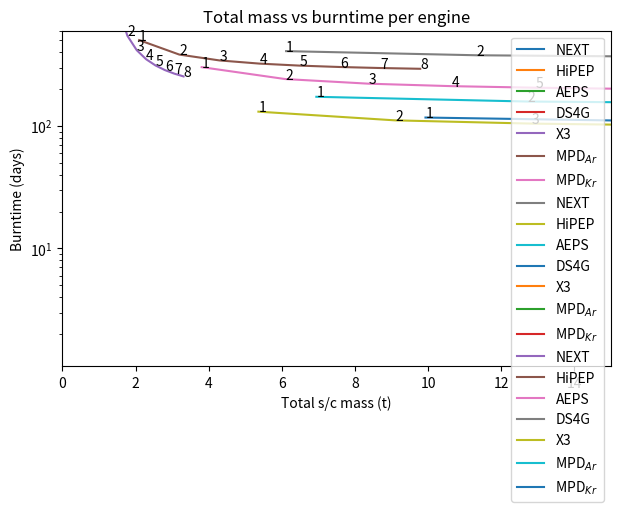

The script that saved this image:
import numpy as np
import matplotlib.pyplot as plt
import warnings
warnings.filterwarnings("ignore")


### constants ###
pluto_mass = 1.309 * 10**22 #kg
pluto_radius = 1188300      #m
G = 6.67 * 10 **-11
g0 = 9.80665


### orbit equations ###
def vis_viva(M, r, a):
    return np.sqrt(G * M * (2 / r - 1 / a))

def vcirc(M, r):
    return np.sqrt(G * M / r)

def vescape(M, r):
    return np.sqrt(2 * G * M / r)

def ecc(ra, rb):
    return (ra-rb) / (ra+rb)

def semimajor(ra, rb):
    return (ra + rb) / 2


### spacecraft equations ###
def massfrac(dv, isp):
    return np.exp(dv / (g0 * isp)) #returns total mass / (total mass - fuel)

def massrate(F, isp):
    return F / (g0 * isp * 1000) #tons / s

def fuelmass(dv, isp, w):
    ratio = massfrac(dv, isp)
    return ((ratio - 1) / (1 + (1 - ratio) * drymass_fraction)) * w

def craftmass(dv, isp, w):
    return w + drymass_fraction * fuelmass(dv, isp, w)

def totalmass(dv, isp, w):
    ratio = massfrac(dv, isp)
    return ((drymass_fraction + 1) * (ratio - 1) / (1 + (1 - ratio) * drymass_fraction) + 1) * w

def burntime(dv, engine): #burntime in days
    if engine.label == 'AJ10' or engine.label == 'RL10':
        return nstage(engine, dv) / engine.massrate() / (24 * 3600)
    else:
        return fuelmass(dv, engine.isp, engine.mass()) / engine.massrate() / (24 * 3600)

def nucweight(PWe, factor=1):
    if PWe == 0:
        return 0
    else:
        return (25.63 + PWe) / (0.0293 * 1000 * factor)

def vasimr_weight(PWe):
    return PWe * 1.2 + 444

def plot(x, y):
    plt.plot(x, y, label=engine.label)

def limitfx(valx, valy, lim = np.inf, limb = -np.inf):
    condition = np.where((valy > lim) | (valy < limb))[0]
    if len(condition) > 0:
        return valx[:condition[0]], valy[:condition[0]]
    else:
        return valx, valy

def nstage(engine, dv):
    v = []
    #atm only aj10, rl10
    for index in dv:
        if engine.label == 'AJ10':
            if index > 7000 and index <= 11500:
                v += [fuelmass(index - 7000, engine.isp, totalmass(7000, engine.isp, engine.mass()) + engine.weight) + fuelmass(7000, engine.isp, engine.mass())]
            elif index > 11500:
                tfuelmass = fuelmass(11500 - 7000, engine.isp, totalmass(7000, engine.isp, engine.mass()) + engine.weight) + fuelmass(7000, engine.isp, engine.mass())
                tmass = (1 + drymass_fraction) * tfuelmass + sc_weight + engine.weight * 2
                v += [tfuelmass + fuelmass(index - 11500, engine.isp, tmass)]
            else:
                v += [fuelmass(index, engine.isp, engine.mass())]
        if engine.label == 'RL10':
            if index > 10000:
                v += [fuelmass(index - 10000, engine.isp, totalmass(10000, engine.isp, engine.mass()) + engine.weight) + fuelmass(10000, engine.isp, engine.mass())]
            else:
                v += [fuelmass(index, engine.isp, engine.mass())] 
    return np.array(v)


class engine:
    def __init__(self, weight, isp, thrust, power, engines, label):
        self.weight = weight
        self.isp = isp
        self.thrust = thrust
        self.power = power
        self.label = label
        self.engines = engines
        
    def mass(self): #engines + s/c mass + nuc
        return self.weight * self.engines + sc_weight + nucweight(self.power * self.engines, 2)
    
    def massrate(self): #tons / s
        return self.thrust * self.engines / (g0 * self.isp * 1000)
    
    def fuelmass(self, dv):
        ratio = massfrac(dv, self.isp)
        return ((ratio - 1) / (1 + (1 - ratio) * drymass_fraction)) * self.mass()   
        
    def burntime(self, dv):
        return fuelmass(dv, self.isp, self.mass()) / self.massrate()

engine_list = [
   #engine(weight,  isp,    thrust, power,  engines, label) 
   #engine(0.1,     320,    44000,  0,      1,  'AJ10'),
   #engine(0.25,    470,    66000,  0,      1,  'RL10'),
   #engine(2.2,     950,    80000,  0,      1,  'BNTR'),
    engine(0.05,    4170,   0.237,  7,      8,  'NEXT'),
    engine(0.25,    9620,   0.67,   39.3,   4,  'HiPEP'),
    engine(0.4,     2900,   1.7,    50,     2,  'AEPS'),
    engine(0.5,     19300,  2.5,    250,    1,  'DS4G'),
    engine(0.23,    2650,   5.4,    100,    1,  'X3'),
    engine(0.68,    5000,   6,      200,    1,  'MPD$_{Ar}$'),
    engine(0.68,    2500,   11,     200,    1,  'MPD$_{Kr}$'),
   #engine(2.8,     10141,  20.1,   0,      1,  'DFD') #uses 2000kWe, but weight includes reactor
    ]

sc_weight = 0.4                                                      #ton
drymass_fraction = 0.1                                               #10%
delta_v = np.arange(5000, 17000, 1)

### log plot dv vs mass###
for engine in engine_list:
    if(engine.label == 'AJ10' or engine.label == 'RL10'):
        plot(delta_v, nstage(engine, delta_v) * (1 + drymass_fraction) + engine.mass())
    else:
        plot(delta_v, totalmass(delta_v, engine.isp, engine.mass()))  
plt.grid()
plt.tight_layout()
plt.legend()
plt.gca().set_yscale('log')
plt.ylabel('Mass (t)')
plt.xlabel('delta-v (ms$^{-1}$)')
plt.title('Logarithmic plot of mass vs delta-v')
plt.show()

### log plot burn time vs deltav ###
for engine in engine_list:
    if(engine.label == 'AJ10' or engine.label == 'RL10'):
        plot(delta_v, nstage(engine, delta_v) / engine.massrate())
    else:
        plot(delta_v, fuelmass(delta_v, engine.isp, engine.mass()) / engine.massrate())
plt.grid()
plt.tight_layout()
plt.legend()
plt.gca().set_yscale('log')
plt.ylabel('Burn time (s)')
plt.xlabel('delta-v (ms$^{-1}$)')
plt.title('Logarithmic plot of burn time vs delta-v')
plt.show() 


### plot dv vs mass per dv###
# for engine in engine_list:
#     if(engine.label == 'AJ10' or engine.label == 'RL10'):
#         y = (nstage(engine, delta_v) + engine.mass()) / delta_v
#     else:
#         y = totalmass(delta_v, engine.isp, engine.mass()) / delta_v        
#     plot(*limitfx(delta_v, y, .01, 0))    
# plt.grid()
# plt.tight_layout()
# plt.legend()
# plt.ylabel('mass / delta-v (t (ms$^{-1}$)$^{-1}$)')
# plt.xlabel('delta-v (ms$^{-1}$)')
# plt.title('Plot of mass / delta-v vs delta-v')
# plt.show()

engine_list2 = engine_list
for engine in engine_list2:
    burn = []
    tmass = []
    for i in range(1, 9):
        engine.engines = i
        burn += [engine.burntime(15000) / (24 * 3600)]
        tmass += [(1 + drymass_fraction) * engine.fuelmass(15000) + engine.mass()]
        if(tmass[-1] < 15) and (burn[-1] < 600):
            plt.annotate(str(i), (tmass[-1], burn[-1]))
    plt.plot(tmass, burn, label=engine.label)
    
plt.legend()
plt.tight_layout()
plt.ylim(0, 600)
plt.xlim(0, 15)
plt.xlabel('Total s/c mass (t)')
plt.ylabel('Burntime (days)')
plt.title("Total mass vs burntime per engine")
plt.show()

